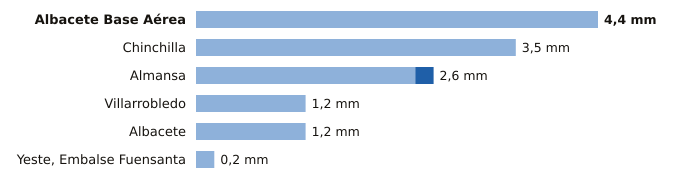

The data file committed next to this chart (first rows):
estacion, provincia, indicativo, mm_6_dias_anteriores, mm_hoy, mm_7_dias, horas_de_hoy
Albacete Base Aérea, Albacete, 8175, 4.4, 0.0, 4.4, 8
Chinchilla, Albacete, 8177A, 3.5, 0.0, 3.5, 8
Almansa, Albacete, 8198Y, 2.4, 0.2, 2.6, 8
Villarrobledo, Albacete, 4091Y, 1.2, 0.0, 1.2, 6
Albacete, Albacete, 8178D, 1.2, 0.0, 1.2, 8
Yeste, Embalse Fuensanta, Albacete, 7066Y, 0.2, 0.0, 0.2, 8
